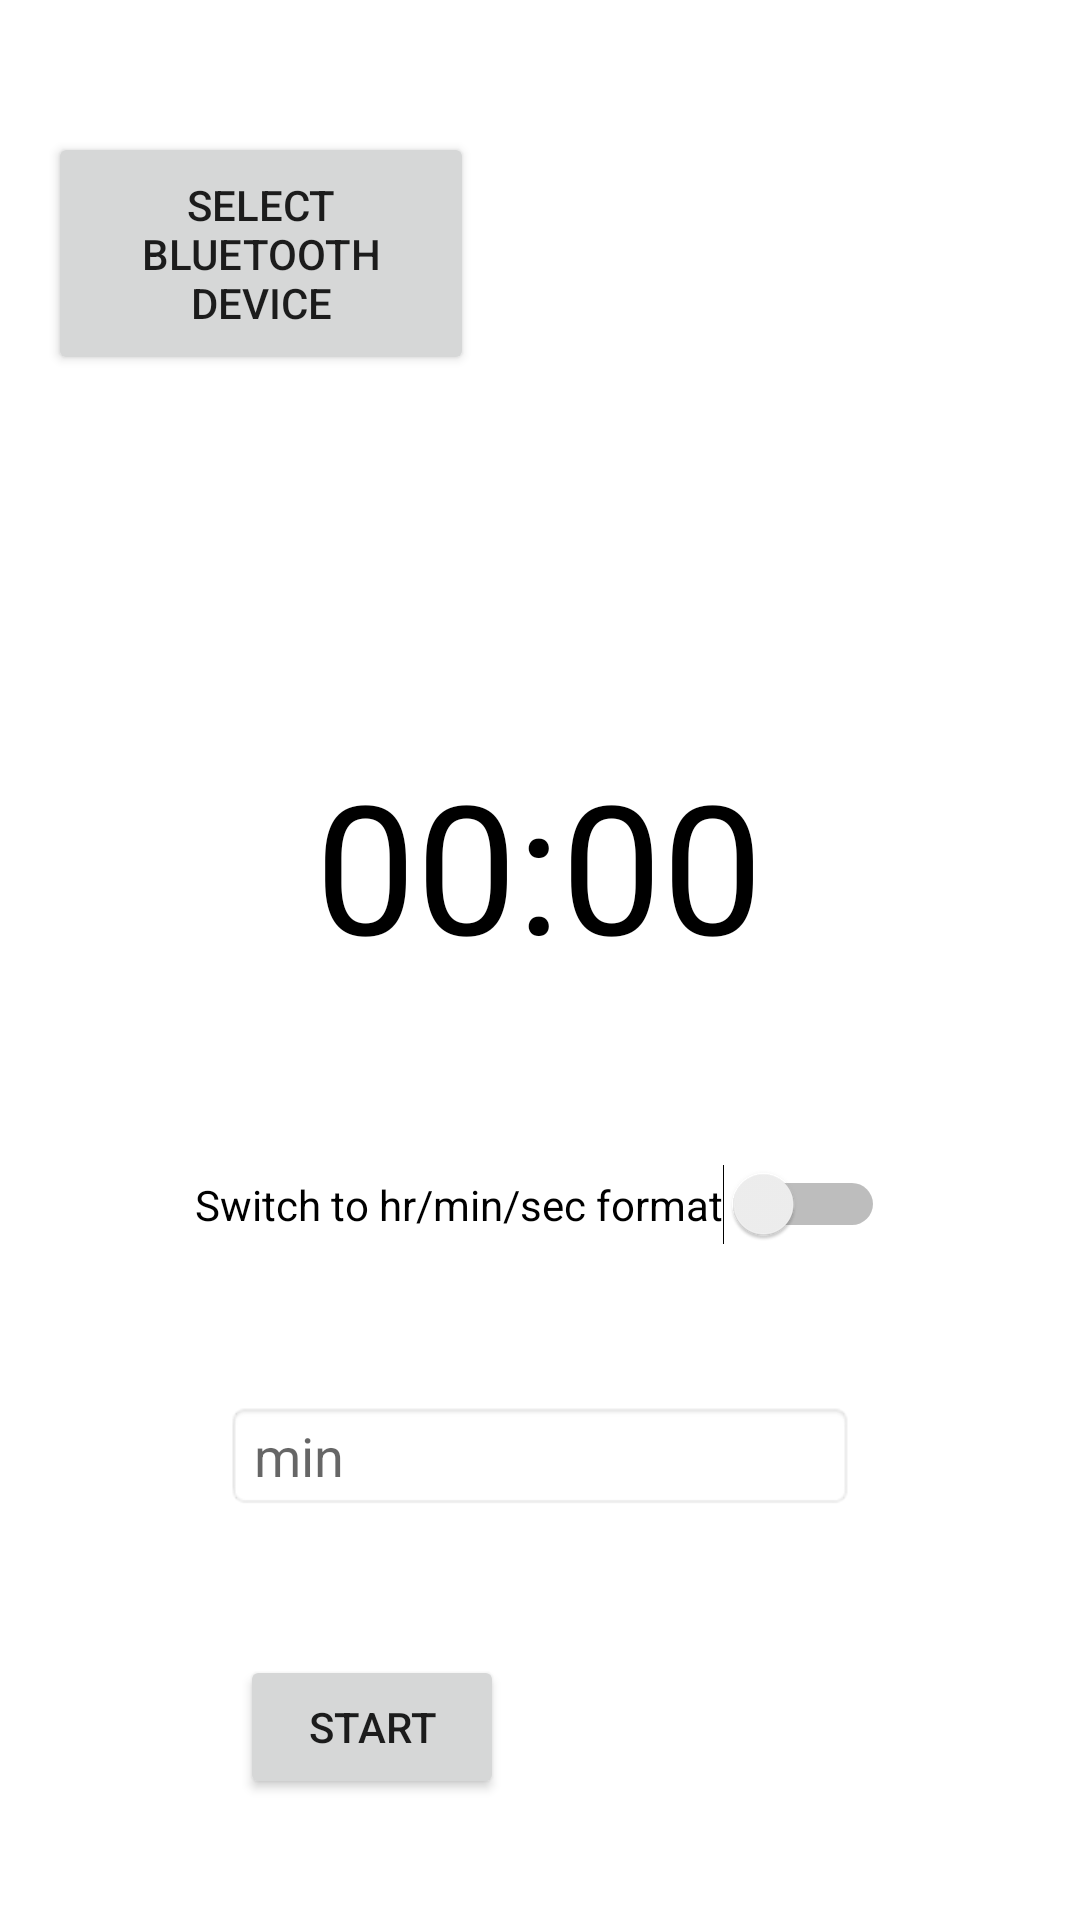

The Android layout XML behind this screen, and the referenced resources:
<!-- AndroidManifest.xml: application theme Theme.BluetoothTimer -->
<!-- res/layout/activity_main.xml -->
<?xml version="1.0" encoding="utf-8"?>
<androidx.constraintlayout.widget.ConstraintLayout xmlns:android="http://schemas.android.com/apk/res/android"
    xmlns:app="http://schemas.android.com/apk/res-auto"
    xmlns:tools="http://schemas.android.com/tools"
    android:id="@+id/relativeLayout"
    android:layout_width="match_parent"
    android:layout_height="match_parent"
    tools:context=".MainActivity">

    <TextView
        android:id="@+id/textview_countdown"
        android:layout_width="wrap_content"
        android:layout_height="wrap_content"
        android:layout_marginTop="32dp"
        android:text="@string/_00_00"
        android:textColor="@color/black"
        android:textSize="60sp"
        app:layout_constraintEnd_toEndOf="parent"
        app:layout_constraintHorizontal_bias="0.498"
        app:layout_constraintStart_toStartOf="parent"
        app:layout_constraintTop_toBottomOf="@+id/devices_list" />

    <Button
        android:id="@+id/start_pause"
        style="@style/Widget.AppCompat.Button"
        android:layout_width="wrap_content"
        android:layout_height="wrap_content"
        android:layout_marginStart="80dp"
        android:layout_marginTop="48dp"
        android:text="Start"
        app:layout_constraintBottom_toBottomOf="parent"
        app:layout_constraintStart_toStartOf="parent"
        app:layout_constraintTop_toBottomOf="@+id/minutesInput"
        app:layout_constraintVertical_bias="0.008" />

    <Button
        android:id="@+id/reset_btn"
        android:layout_width="wrap_content"
        android:layout_height="wrap_content"
        android:layout_marginTop="48dp"
        android:layout_marginEnd="80dp"
        android:text="Reset"
        android:visibility="invisible"
        app:layout_constraintBottom_toBottomOf="parent"
        app:layout_constraintEnd_toEndOf="parent"
        app:layout_constraintTop_toBottomOf="@+id/minutesInput"
        app:layout_constraintVertical_bias="0.008"
        tools:visibility="visible" />

    <EditText
        android:id="@+id/minutesInput"
        android:layout_width="wrap_content"
        android:layout_height="wrap_content"
        android:layout_marginTop="52dp"
        android:background="@android:drawable/editbox_background_normal"
        android:ems="10"
        android:hint="min"
        android:inputType="number"
        android:textAlignment="textStart"
        android:textColor="#191616"
        app:layout_constraintEnd_toEndOf="parent"
        app:layout_constraintStart_toStartOf="parent"
        app:layout_constraintTop_toBottomOf="@+id/switch_format" />

    <Button
        android:id="@+id/select_bt_btn"
        android:layout_width="142dp"
        android:layout_height="81dp"
        android:layout_marginStart="16dp"
        android:layout_marginTop="44dp"
        android:text="Select Bluetooth device"
        app:layout_constraintStart_toStartOf="parent"
        app:layout_constraintTop_toTopOf="parent" />

    <ListView
        android:id="@+id/devices_list"
        android:layout_width="224dp"
        android:layout_height="197dp"
        android:layout_marginStart="35dp"
        android:layout_marginTop="19dp"
        android:layout_marginEnd="19dp"
        android:visibility="visible"
        app:layout_constraintEnd_toEndOf="parent"
        app:layout_constraintStart_toEndOf="@+id/select_bt_btn"
        app:layout_constraintTop_toTopOf="parent" />

    <Switch
        android:id="@+id/switch_format"
        android:layout_width="wrap_content"
        android:layout_height="wrap_content"
        android:layout_marginTop="60dp"
        android:text="Switch to hr/min/sec format"
        app:layout_constraintEnd_toEndOf="parent"
        app:layout_constraintStart_toStartOf="parent"
        app:layout_constraintTop_toBottomOf="@+id/textview_countdown"
        tools:ignore="UseSwitchCompatOrMaterialXml" />

    <Button
        android:id="@+id/test"
        android:layout_width="wrap_content"
        android:layout_height="wrap_content"
        android:layout_marginTop="36dp"
        android:text="BT socket(connect/disconnect test)"
        android:visibility="invisible"
        app:layout_constraintEnd_toEndOf="parent"
        app:layout_constraintStart_toStartOf="parent"
        app:layout_constraintTop_toBottomOf="@+id/start_pause" />


</androidx.constraintlayout.widget.ConstraintLayout>
<!-- resources referenced by this layout -->
<resources>
  <string name="_00_00">00:00</string>
  <style name="Theme.BluetoothTimer" parent="Theme.MaterialComponents.DayNight.DarkActionBar">
          
          <item name="colorPrimary">@color/purple_500</item>
          <item name="colorPrimaryVariant">@color/purple_700</item>
          <item name="colorOnPrimary">@color/white</item>
          
          <item name="colorSecondary">@color/teal_200</item>
          <item name="colorSecondaryVariant">@color/teal_700</item>
          <item name="colorOnSecondary">@color/black</item>
          
          <item name="android:statusBarColor" tools:targetApi="l">?attr/colorPrimaryVariant</item>
          
      </style>
  <!-- not gathered from this repository: default colours our renderer supplied (Android Studio template values) -->
  <color name="purple_500">#FF6200EE</color>
  <color name="purple_700">#FF3700B3</color>
  <color name="teal_200">#FF03DAC5</color>
  <color name="teal_700">#FF018786</color>
  <color name="black">#FF000000</color>
  <color name="white">#FFFFFFFF</color>
</resources>
